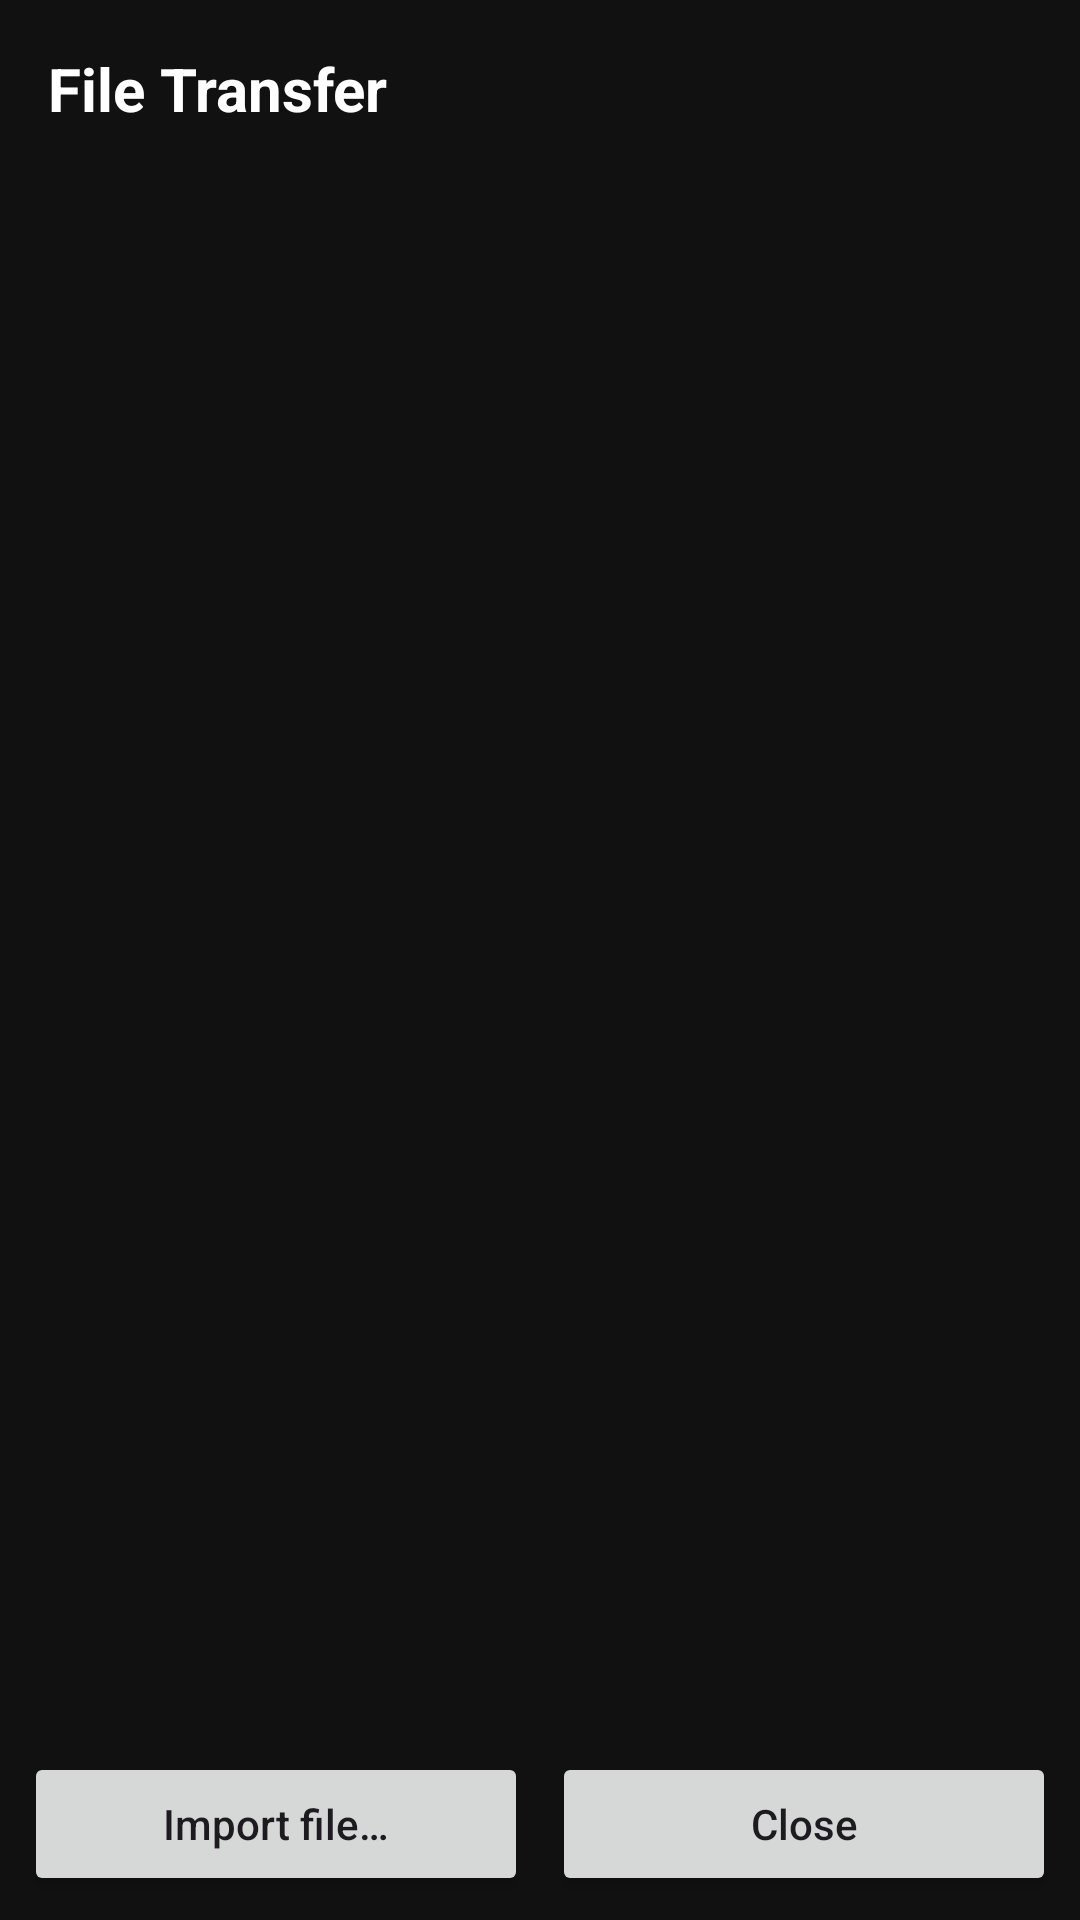

This screen was rendered from an Android layout file. Write that file and the resources it references.
<!-- AndroidManifest.xml: application theme Theme.CPMDroid -->
<!-- res/layout/activity_file_transfer.xml -->
<?xml version="1.0" encoding="utf-8"?>
<LinearLayout xmlns:android="http://schemas.android.com/apk/res/android"
    android:layout_width="match_parent"
    android:layout_height="match_parent"
    android:orientation="vertical"
    android:background="#111111">

    <TextView
        android:id="@+id/transferTitle"
        android:layout_width="match_parent"
        android:layout_height="wrap_content"
        android:text="@string/transfer_title"
        android:textColor="#FFFFFF"
        android:textSize="20sp"
        android:textStyle="bold"
        android:paddingStart="16dp"
        android:paddingEnd="16dp"
        android:paddingTop="16dp" />

    
    <TextView
        android:id="@+id/transferPaths"
        android:layout_width="match_parent"
        android:layout_height="wrap_content"
        android:textColor="#888888"
        android:textSize="11sp"
        android:paddingStart="16dp"
        android:paddingEnd="16dp"
        android:paddingTop="4dp"
        android:paddingBottom="8dp" />

    <androidx.recyclerview.widget.RecyclerView
        android:id="@+id/transferRecyclerView"
        android:layout_width="match_parent"
        android:layout_height="0dp"
        android:layout_weight="1" />

    <LinearLayout
        android:layout_width="match_parent"
        android:layout_height="wrap_content"
        android:orientation="horizontal"
        android:padding="8dp">

        <Button
            android:id="@+id/importButton"
            android:layout_width="0dp"
            android:layout_height="wrap_content"
            android:layout_weight="1"
            android:layout_marginEnd="8dp"
            android:text="@string/transfer_import"
            android:textAllCaps="false" />

        <Button
            android:id="@+id/closeButton"
            android:layout_width="0dp"
            android:layout_height="wrap_content"
            android:layout_weight="1"
            android:text="@string/transfer_close"
            android:textAllCaps="false" />

    </LinearLayout>

</LinearLayout>
<!-- resources referenced by this layout -->
<resources>
  <string name="transfer_close">Close</string>
  <string name="transfer_import">Import file…</string>
  <string name="transfer_title">File Transfer</string>
  <style name="Theme.CPMDroid" parent="Theme.Material3.DayNight.NoActionBar">
          <item name="colorPrimary">#1976D2</item>
          <item name="colorPrimaryVariant">#004BA0</item>
          <item name="colorOnPrimary">#FFFFFF</item>
          <item name="colorSecondary">#26A69A</item>
          <item name="colorSecondaryVariant">#00766C</item>
          <item name="colorOnSecondary">#000000</item>
      </style>
</resources>
